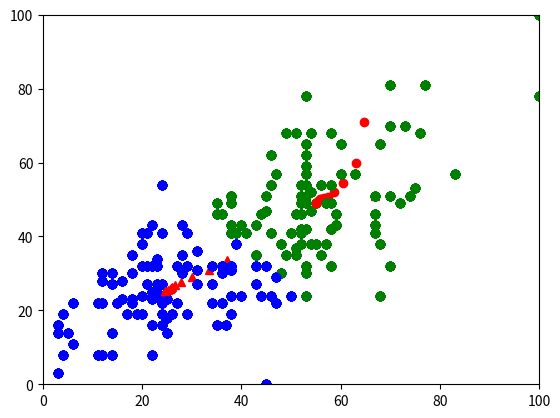

The matplotlib source for this figure:
import matplotlib.pyplot as plot
import math
import random

# pokemon data, (total stats, attack)
# couldn't figure out how to automate putting the data into something python can read, so here's a lot of hardcoded data
# each point is 1 + its number, so like, line 20 on excel is p19
p1 = (23, 24)
p2 = (38, 31)
p3 = (58, 42)
p4 = (74, 51)
p5 = (22, 25)
p6 = (38, 32)
p7 = (59, 43)
p8 = (76, 68)
p9 = (22, 23)
p10 = (38, 31)
p11 = (58, 42)
p12 = (75, 53)
p13 = (3, 14)
p14 = (4, 8)
p15 = (36, 22)
p16 = (3, 16)
p17 = (4, 11)
p18 = (36, 46)
p19 = (53, 78)
p20 = (12, 22)
p21 = (28, 30)
p22 = (50, 41)
p23 = (67, 41)
p24 = (12, 28)
p25 = (39, 41)
p26 = (14, 30)
p27 = (44, 46)
p28 = (18, 30)
p29 = (43, 43)
p30 = (23, 27)
p31 = (51, 46)
p32 = (20, 38)
p33 = (45, 51)
p34 = (16, 23)
p35 = (31, 31)
p36 = (54, 47)
p37 = (16, 28)
p38 = (31, 36)
p39 = (54, 52)
p40 = (24, 22)
p41 = (51, 35)
p42 = (20, 19)
p43 = (54, 38)
p44 = (15, 22)
p45 = (43, 35)
p46 = (11, 22)
p47 = (46, 41)
p48 = (23, 24)
p49 = (36, 32)
p50 = (52, 41)
p51 = (18, 35)
p52 = (38, 49)
p53 = (21, 27)
p54 = (45, 32)
p55 = (14, 27)
p56 = (38, 41)
p57 = (18, 22)
p58 = (43, 35)
p59 = (23, 25)
p60 = (53, 42)
p61 = (21, 41)
p62 = (46, 54)
p63 = (28, 35)
p64 = (63, 57)
p65 = (20, 24)
p66 = (34, 32)
p67 = (55, 49)
p68 = (22, 8)
p69 = (37, 16)
p70 = (53, 24)
p71 = (68, 24)
p72 = (21, 41)
p73 = (38, 51)
p74 = (54, 68)
p75 = (20, 38)
p76 = (35, 46)
p77 = (52, 54)
p78 = (26, 19)
p79 = (56, 35)
p80 = (20, 41)
p81 = (35, 49)
p82 = (53, 62)
p83 = (38, 43)
p84 = (53, 51)
p85 = (23, 32)
p86 = (52, 38)
p87 = (68, 38)
p88 = (24, 16)
p89 = (48, 30)
p90 = (29, 32)
p91 = (22, 43)
p92 = (47, 57)
p93 = (24, 22)
p94 = (49, 35)
p95 = (24, 41)
p96 = (53, 54)
p97 = (21, 32)
p98 = (58, 49)
p99 = (22, 16)
p100 = (38, 24)
p101 = (53, 32)
p102 = (70, 32)
p103 = (34, 22)
p104 = (25, 23)
p105 = (51, 37)
p106 = (24, 54)
p107 = (49, 68)
p108 = (25, 14)
p109 = (50, 24)
p110 = (24, 19)
p111 = (57, 49)
p112 = (23, 24)
p113 = (41, 41)
p114 = (46, 62)
p115 = (46, 54)
p116 = (34, 27)
p117 = (27, 32)
p118 = (52, 46)
p119 = (28, 43)
p120 = (51, 68)
p121 = (45, 0)
p122 = (43, 27)
p123 = (52, 49)
p124 = (68, 65)
p125 = (19, 19)
p126 = (43, 32)
p127 = (23, 34)
p128 = (45, 47)
p129 = (27, 22)
p130 = (57, 38)
p131 = (47, 22)
p132 = (53, 57)
p133 = (46, 24)
p134 = (52, 42)
p135 = (53, 49)
p136 = (53, 65)
p137 = (70, 81)
p138 = (52, 51)
p139 = (3, 3)
p140 = (60, 65)
p141 = (77, 81)
p142 = (59, 43)
p143 = (18, 23)
p144 = (24, 27)
p145 = (58, 32)
p146 = (58, 32)
p147 = (58, 68)
p148 = (36, 30)
p149 = (29, 19)
p150 = (53, 30)
p151 = (29, 41)
p152 = (53, 59)
p153 = (56, 54)
p154 = (73, 70)
p155 = (60, 57)
p156 = (67, 43)
p157 = (67, 46)
p158 = (67, 51)
p159 = (20, 32)
p160 = (40, 43)
p161 = (70, 70)
p162 = (83, 57)
p163 = (100, 100)
p164 = (100, 78)
p165 = (70, 51)
p166 = (23, 24)
p167 = (38, 31)
p168 = (58, 42)
p169 = (22, 25)
p170 = (38, 32)
p171 = (59, 43)
p172 = (22, 32)
p173 = (38, 41)
p174 = (58, 54)
p175 = (6, 22)
p176 = (39, 38)
p177 = (14, 14)
p178 = (44, 24)
p179 = (14, 8)
p180 = (35, 16)
p181 = (12, 30)
p182 = (35, 46)
p183 = (59, 46)
p184 = (25, 18)
p185 = (47, 29)
p186 = (4, 19)
p187 = (6, 11)
p188 = (5, 14)
p189 = (11, 8)
p190 = (38, 19)
p191 = (23, 24)
p192 = (48, 38)
p193 = (17, 19)
p194 = (31, 27)
p195 = (55, 38)
p196 = (72, 49)
p197 = (52, 41)
p198 = (12, 8)
p199 = (40, 24)
p200 = (38, 51)

# put all the points into an array so they can be randomly selected, compared, etc.
points = [p1, p2, p3, p4, p5, p6, p7, p8, p9, p10,
          p11, p12, p13, p14, p15, p16, p16, p18, p19, p20,
          p21, p22, p23, p24, p25, p26, p27, p28, p29, p30,
          p31, p32, p33, p34, p35, p36, p37, p38, p39, p40,
          p41, p42, p43, p44, p45, p46, p47, p48, p49, p50,
          p51, p52, p53, p54, p55, p56, p57, p58, p59, p60,
          p61, p62, p63, p64, p65, p66, p67, p68, p69, p70,
          p71, p72, p73, p74, p75, p76, p77, p78, p79, p80,
          p81, p82, p83, p84, p85, p86, p87, p88, p89, p90,
          p91, p92, p93, p94, p95, p96, p97, p98, p99, p100,
          p101, p102, p103, p104, p105, p106, p107, p108, p109, p110,
          p111, p112, p113, p114, p115, p116, p117, p118, p119, p120,
          p121, p122, p123, p124, p125, p126, p127, p128, p129, p130,
          p131, p132, p133, p134, p135, p136, p137, p138, p139, p140,
          p141, p142, p143, p144, p145, p146, p147, p148, p149, p150,
          p151, p152, p153, p154, p155, p156, p157, p158, p159, p160,
          p161, p162, p163, p164, p165, p166, p167, p168, p169, p170,
          p171, p172, p173, p174, p175, p176, p177, p178, p179, p180,
          p181, p182, p183, p184, p185, p186, p187, p188, p189, p190,
          p191, p192, p193, p194, p195, p196, p197, p198, p199, p200]

cluster = [0] * 200
cluster1 = []
cluster2 = []

# randomly selects centroids
centroid1 = points[random.randint(0, 199)]
centroid2 = points[random.randint(0, 199)]
# I know it's unlikely, but just in case it chooses the same point for both centroids
while centroid2 == centroid1:
    centroid2 = points[random.randint(0, 199)]


# finds the distance between 2 points
def distance(p, q):
    return int(math.fabs(p[0] - q[0]) + math.fabs(p[1] - q[1]))


# assigns points to clusters based on distances
def assignCluster(c1, c2):
    global cluster
    for i in range(len(cluster)):
        if distance(points[i], c1) < distance(points[i], c2):
            cluster[i] = 1
        else:
            cluster[i] = 2


# updates the content of clusters in order to find new centroids
def updateClusters():
    global cluster
    for i in range(len(cluster)):
        if cluster[i] == 1:
            cluster1.append(i)
        if cluster[i] == 2:
            cluster2.append(i)


# determines the new centroids of the clusters
def new_centroids(p):
    sum_of_x = 0
    sum_of_y = 0
    for i in range(len(p)):
        sum_of_x = points[p[i]][0] + sum_of_x
    for i in range(len(p)):
        sum_of_y = points[p[i]][1] + sum_of_y
    return sum_of_x / len(p), sum_of_y / len(p)


# k means algorithm
def kMeansCluster():
    global cluster1
    global cluster2
    global cluster
    global centroid1
    global centroid2

    newCluster1 = []
    newCluster2 = []

    firstCluster1 = []
    firstCluster2 = []

    newCentroid1 = (1, 1)
    newCentroid2 = (1, 1)

    x = 0

    # startup loop
    assignCluster(centroid1, centroid2)
    for i in range(len(points)):
        if cluster[i] == 1:
            firstCluster1.append(points[i])
        else:
            firstCluster2.append(points[i])
    print("First Clusters")
    print(firstCluster1)
    print(firstCluster2)
    print(centroid1)
    print(centroid2)
    print(cluster)

    # Matplotlib stuff
    X1 = []
    Y1 = []
    X2 = []
    Y2 = []
    for i in range(len(points)):
        if cluster[i] == 1:
            X1.append(points[i][0])
            Y1.append(points[i][1])
        else:
            X2.append(points[i][0])
            Y2.append(points[i][1])
    plot.ylim([0, 100])
    plot.xlim([0, 100])
    plot.plot(X1, Y1, 'go')
    plot.plot(X2, Y2, 'bo')
    plot.plot([centroid1[0]], [centroid1[1]], 'ro')
    plot.plot([centroid2[0]], [centroid2[1]], 'r^')
    plot.show()

    oldCentroid1 = centroid1
    oldCentroid2 = centroid2

    # Repeating Loop
    # Doesn't repeat for some reason. Conditions get satisfied too easily?
    # Or it repeats too much
    # Might just be satisfied quickly
    while (newCentroid1 != oldCentroid1) & (newCentroid2 != oldCentroid2):
        # If this is the first loop, ignore this line
        if x > 0:
            oldCentroid1 = newCentroid1
            oldCentroid2 = newCentroid2
        x = x + 1

        updateClusters()
        c1 = new_centroids(cluster1)
        c2 = new_centroids(cluster2)
        newCentroid1 = c1
        newCentroid2 = c2
        newCluster1 = []
        newCluster2 = []
        for i in range(len(points)):
            if cluster[i] == 1:
                newCluster1.append(points[i])
            else:
                newCluster2.append(points[i])
        print("Middle Clusters")
        print(newCluster1)
        print(newCluster2)
        cluster1 = []
        cluster2 = []
        assignCluster(c1, c2)
        print(c1)
        print(c2)
        print(cluster)

        # Matplotlib stuff
        X1 = []
        Y1 = []
        X2 = []
        Y2 = []
        for i in range(len(points)):
            if cluster[i] == 1:
                X1.append(points[i][0])
                Y1.append(points[i][1])
            else:
                X2.append(points[i][0])
                Y2.append(points[i][1])
        plot.ylim([0, 100])
        plot.xlim([0, 100])
        plot.plot(X1, Y1, 'go')
        plot.plot(X2, Y2, 'bo')
        plot.plot([c1[0]], [c1[1]], 'ro')
        plot.plot([c2[0]], [c2[1]], 'r^')
        plot.show()

    print("Final Clusters")
    print(newCluster1)
    print(newCluster2)
    print(c1)
    print(c2)
    print(cluster)

    # Matplotlib stuff
    X1 = []
    Y1 = []
    X2 = []
    Y2 = []
    for i in range(len(points)):
        if cluster[i] == 1:
            X1.append(points[i][0])
            Y1.append(points[i][1])
        else:
            X2.append(points[i][0])
            Y2.append(points[i][1])
    plot.ylim([0, 100])
    plot.xlim([0, 100])
    plot.plot(X1, Y1, 'go')
    plot.plot(X2, Y2, 'bo')
    plot.plot([c1[0]], [c1[1]], 'ro')
    plot.plot([c2[0]], [c2[1]], 'r^')
    plot.show()


def main():
    kMeansCluster()


if __name__ == "__main__": main()
